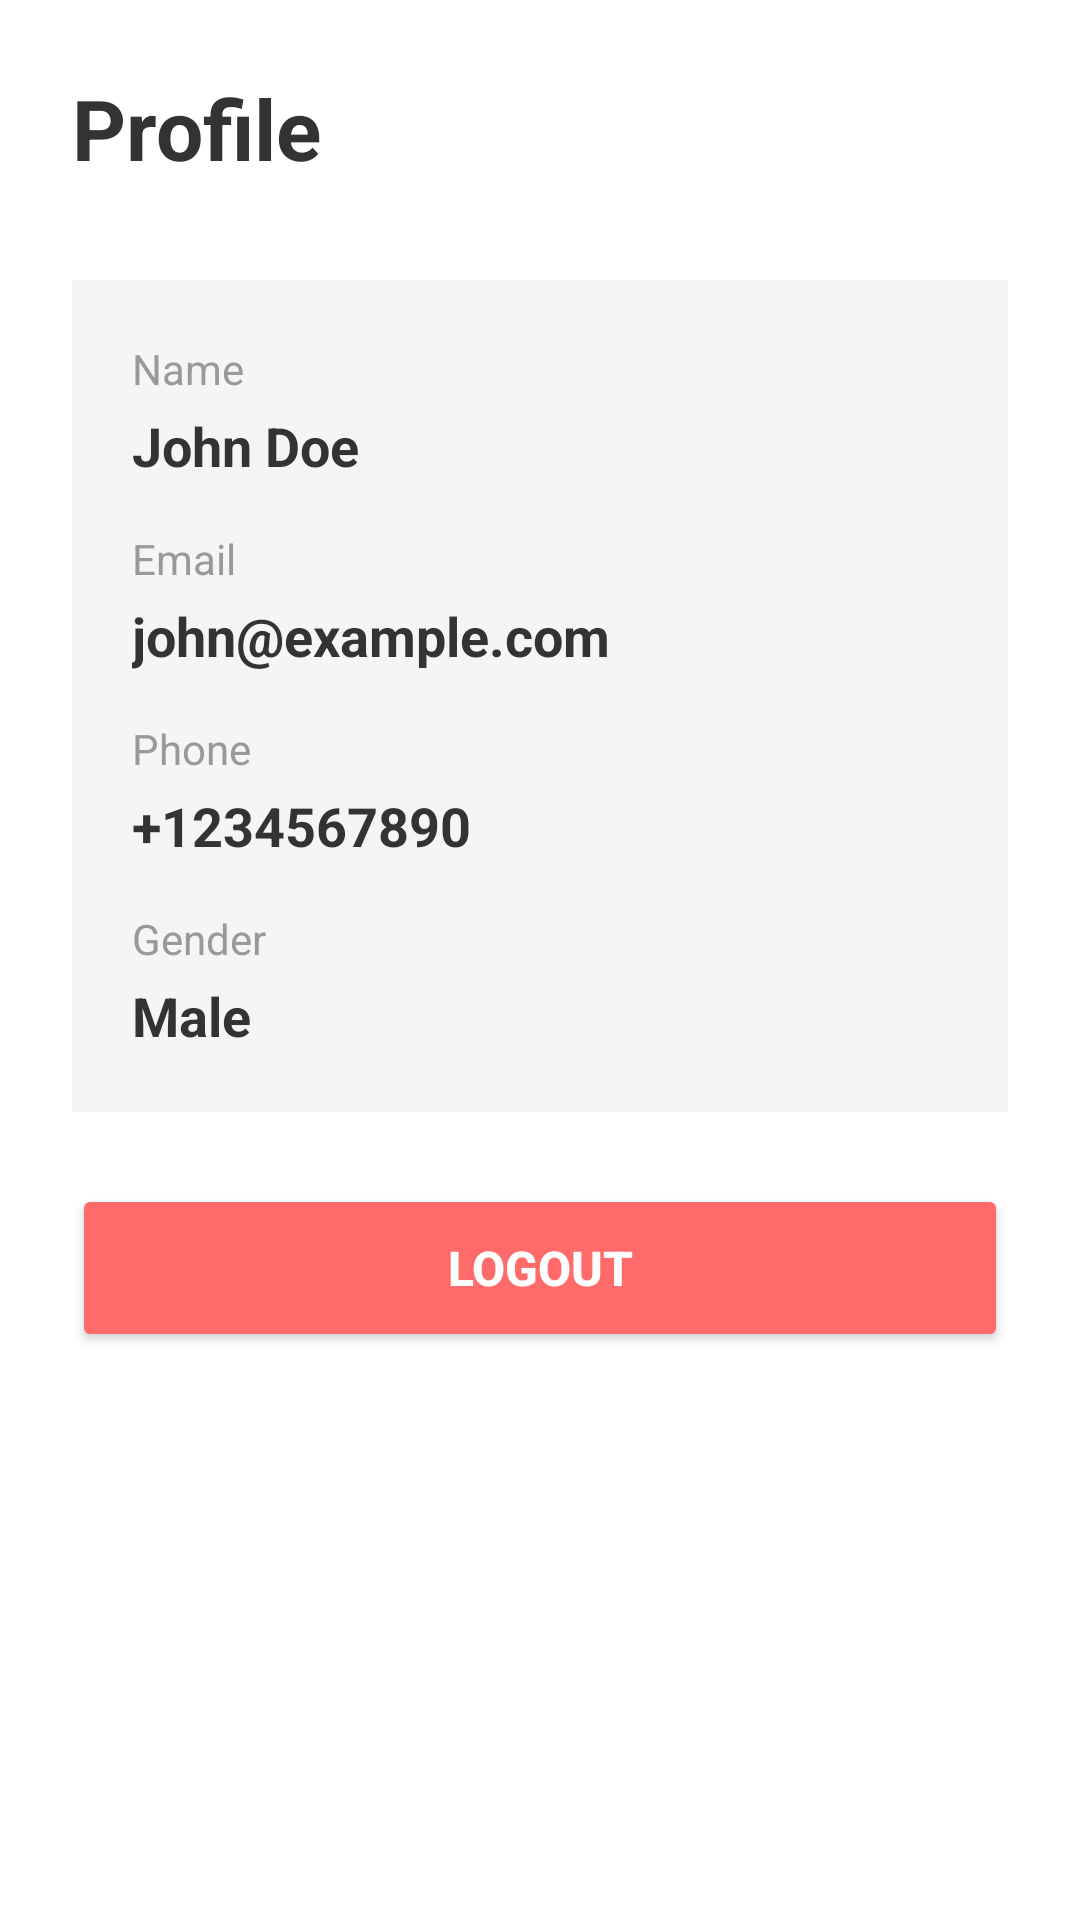

Write the Android layout XML for this screen, with the resource values it uses.
<!-- AndroidManifest.xml: application theme Theme.AppCompat.Light.NoActionBar -->
<!-- res/layout/fragment_profile.xml -->
<?xml version="1.0" encoding="utf-8"?>
<ScrollView xmlns:android="http://schemas.android.com/apk/res/android"
    android:layout_width="match_parent"
    android:layout_height="match_parent"
    android:background="#FFFFFF">

    <LinearLayout
        android:layout_width="match_parent"
        android:layout_height="wrap_content"
        android:orientation="vertical"
        android:padding="24dp">

        <TextView
            android:layout_width="wrap_content"
            android:layout_height="wrap_content"
            android:text="Profile"
            android:textSize="28sp"
            android:textStyle="bold"
            android:textColor="#333333"
            android:layout_marginBottom="32dp"/>

        <LinearLayout
            android:layout_width="match_parent"
            android:layout_height="wrap_content"
            android:orientation="vertical"
            android:background="#F5F5F5"
            android:padding="20dp"
            android:layout_marginBottom="24dp">

            <TextView
                android:layout_width="wrap_content"
                android:layout_height="wrap_content"
                android:text="Name"
                android:textSize="14sp"
                android:textColor="#999999"
                android:layout_marginBottom="4dp"/>

            <TextView
                android:id="@+id/tvProfileName"
                android:layout_width="wrap_content"
                android:layout_height="wrap_content"
                android:text="John Doe"
                android:textSize="18sp"
                android:textColor="#333333"
                android:textStyle="bold"
                android:layout_marginBottom="16dp"/>

            <TextView
                android:layout_width="wrap_content"
                android:layout_height="wrap_content"
                android:text="Email"
                android:textSize="14sp"
                android:textColor="#999999"
                android:layout_marginBottom="4dp"/>

            <TextView
                android:id="@+id/tvProfileEmail"
                android:layout_width="wrap_content"
                android:layout_height="wrap_content"
                android:text="john@example.com"
                android:textSize="18sp"
                android:textColor="#333333"
                android:textStyle="bold"
                android:layout_marginBottom="16dp"/>

            <TextView
                android:layout_width="wrap_content"
                android:layout_height="wrap_content"
                android:text="Phone"
                android:textSize="14sp"
                android:textColor="#999999"
                android:layout_marginBottom="4dp"/>

            <TextView
                android:id="@+id/tvProfilePhone"
                android:layout_width="wrap_content"
                android:layout_height="wrap_content"
                android:text="+1234567890"
                android:textSize="18sp"
                android:textColor="#333333"
                android:textStyle="bold"
                android:layout_marginBottom="16dp"/>

            <TextView
                android:layout_width="wrap_content"
                android:layout_height="wrap_content"
                android:text="Gender"
                android:textSize="14sp"
                android:textColor="#999999"
                android:layout_marginBottom="4dp"/>

            <TextView
                android:id="@+id/tvProfileGender"
                android:layout_width="wrap_content"
                android:layout_height="wrap_content"
                android:text="Male"
                android:textSize="18sp"
                android:textColor="#333333"
                android:textStyle="bold"/>

        </LinearLayout>

        <Button
            android:id="@+id/btnLogout"
            android:layout_width="match_parent"
            android:layout_height="56dp"
            android:text="Logout"
            android:textSize="16sp"
            android:textColor="#FFFFFF"
            android:backgroundTint="#FF6B6B"
            android:textStyle="bold"/>

    </LinearLayout>

</ScrollView>
<!-- resources referenced by this layout -->
<resources>

</resources>
